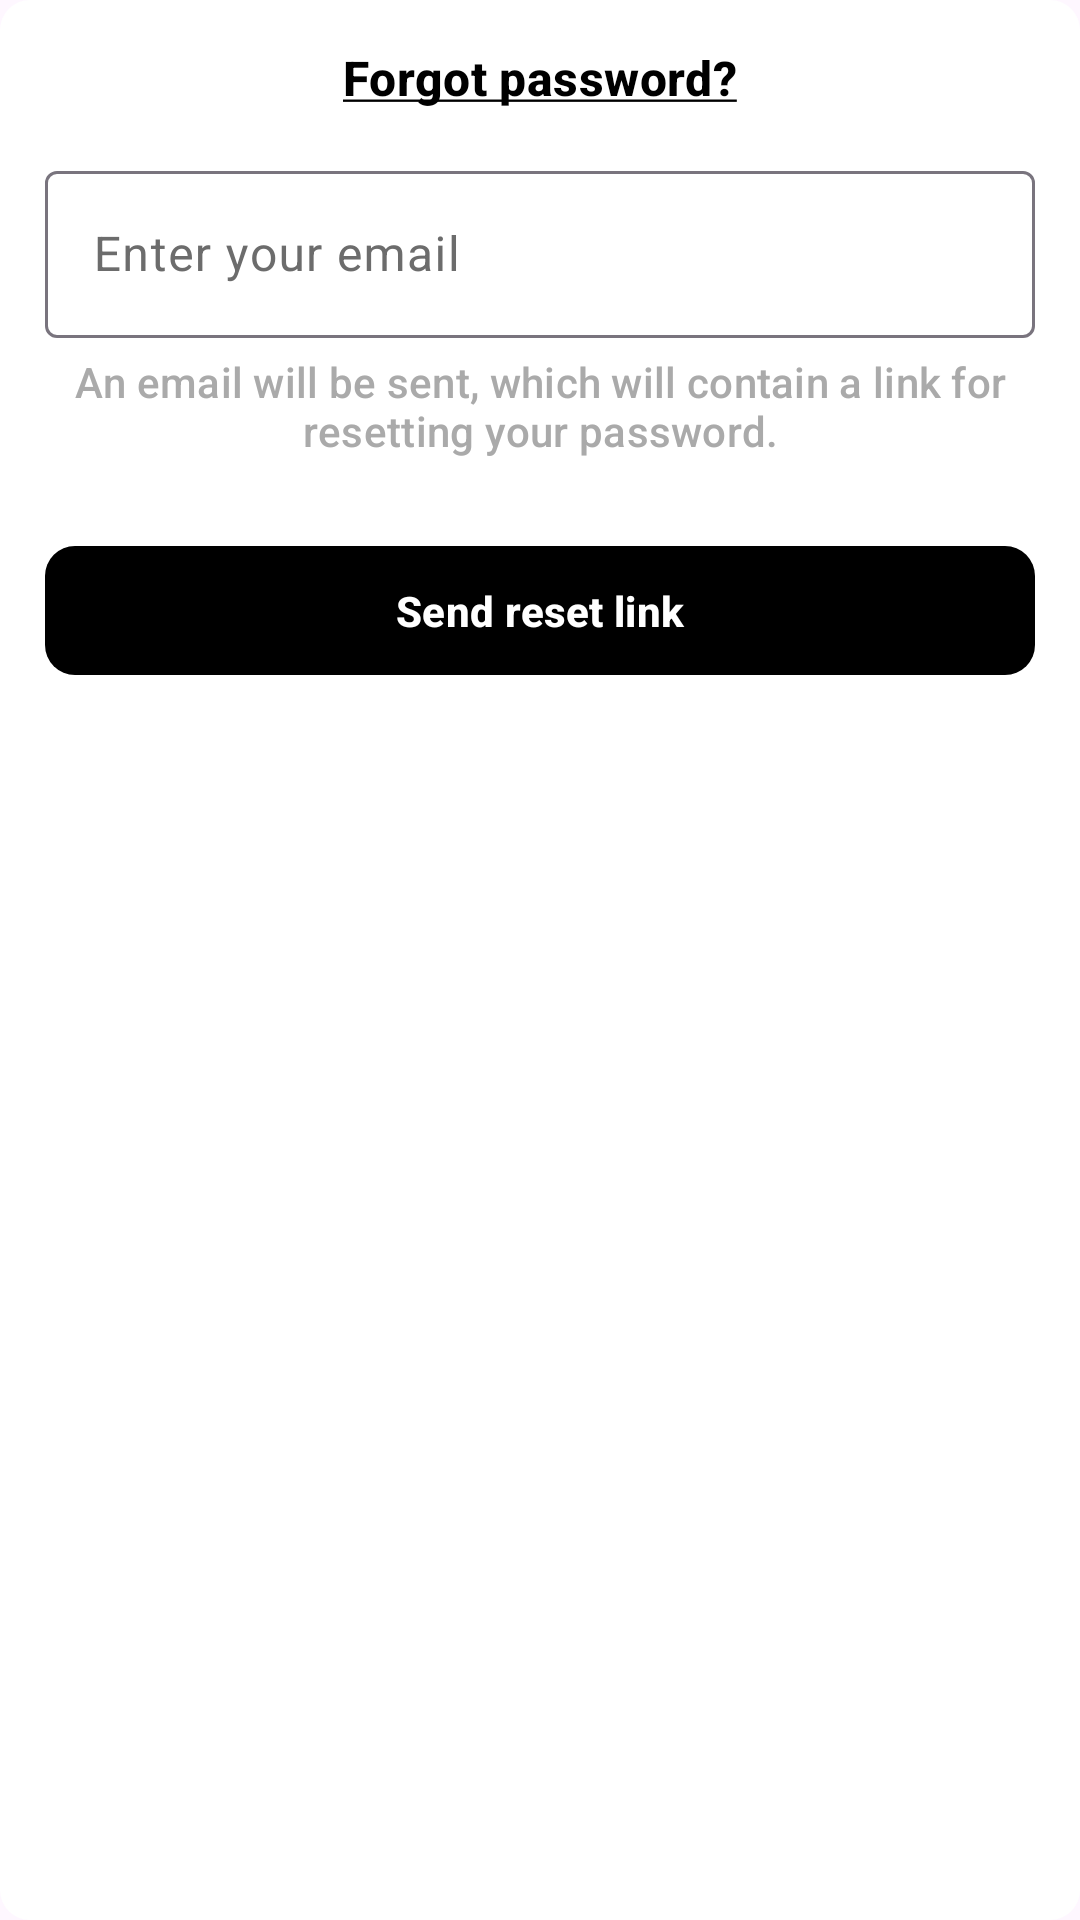

Reconstruct the res/layout file that produces this screen, plus the resources it refers to.
<!-- AndroidManifest.xml: application theme Theme.TrackMyKid -->
<!-- res/layout/dialog_forget_pwd.xml -->
<?xml version="1.0" encoding="utf-8"?>
<LinearLayout xmlns:android="http://schemas.android.com/apk/res/android"
    xmlns:app="http://schemas.android.com/apk/res-auto"
    android:orientation="vertical"
    android:background="@drawable/round_white_bg"
    android:layout_width="match_parent"
    android:layout_height="wrap_content">

    <TextView
        android:layout_width="wrap_content"
        android:layout_height="wrap_content"

        android:text="@string/forgot_password"
        android:textAppearance="@style/TextAppearance.Material3.TitleMedium"
        android:textColor="@color/black"
        android:textStyle="bold"

        android:layout_gravity="center"
        android:layout_marginTop="15dp"

        />

    <com.google.android.material.textfield.TextInputLayout
        android:id="@+id/email"
        android:layout_width="match_parent"
        android:layout_height="wrap_content"
        android:layout_marginHorizontal="15dp"
        android:layout_marginTop="15dp"
        android:layout_marginBottom="5dp"
        android:hint="@string/enter_your_email"
        android:textColorHint="@color/hint_text_color"
        app:hintTextColor="@color/black"

        app:errorIconTint="@android:color/holo_red_dark"
        app:boxStrokeErrorColor="@android:color/holo_red_dark"
        app:errorTextColor="@android:color/holo_red_dark"
        >

        <com.google.android.material.textfield.TextInputEditText
            android:layout_width="match_parent"
            android:layout_height="wrap_content"
            android:inputType="textEmailAddress"
            android:textColor="@color/black"
            />

    </com.google.android.material.textfield.TextInputLayout>

    <TextView
        android:layout_width="wrap_content"
        android:layout_height="wrap_content"

        android:text="@string/an_email_will_be_sent_which_will_contain_a_link_for_resetting_your_password"
        android:textAppearance="@style/TextAppearance.Material3.TitleSmall"
        android:textColor="@android:color/darker_gray"
        android:textAlignment="center"

        android:layout_marginHorizontal="15dp"
        android:layout_marginBottom="25dp"

        />

    <com.google.android.material.button.MaterialButton
        android:id="@+id/send"
        android:layout_width="match_parent"
        android:layout_height="wrap_content"
        app:cornerRadius="10dp"
        android:layout_marginHorizontal="15dp"

        android:text="@string/send_reset_link"
        android:textColor="@color/white"
        android:textStyle="bold"

        android:paddingVertical="12dp"

        android:layout_marginBottom="15dp"
        />

</LinearLayout>
<!-- resources referenced by this layout -->
<resources>
  <color name="black">#FF000000</color>
  <color name="hint_text_color">#6C6C6C</color>
  <color name="white">#FFFFFFFF</color>
  <!-- drawable round_white_bg (drawable) -->
  <?xml version="1.0" encoding="utf-8"?>
  <shape xmlns:android="http://schemas.android.com/apk/res/android">
  
      <corners android:radius="10dp"
          />
  
      <solid android:color="@color/white"/>
  
  </shape>
  <string name="an_email_will_be_sent_which_will_contain_a_link_for_resetting_your_password">An email will be sent, which will contain a link for resetting your password.</string>
  <string name="enter_your_email">Enter your email</string>
  <string name="forgot_password"><u>Forgot password?</u></string>
  <string name="send_reset_link">Send reset link</string>
  <style name="Theme.TrackMyKid" parent="Base.Theme.TrackMyKid">
          <item name="android:textColor">@color/black</item>
      </style>
  <style name="Base.Theme.TrackMyKid" parent="Theme.Material3.DayNight.NoActionBar">
           <item name="colorPrimary">@color/my_color_primary</item>
           <item name="colorAccent">@color/my_color_accent</item>
      </style>
  <color name="my_color_primary">#FF000000</color>
  <color name="my_color_accent">#171717</color>
</resources>
